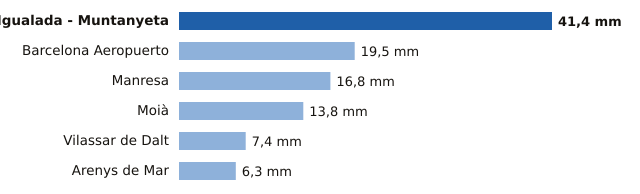

Source data for this figure (header and first rows):
estacion, provincia, mm
Igualada - Muntanyeta, Barcelona, 41.4
Barcelona Aeropuerto, Barcelona, 19.5
Manresa, Barcelona, 16.8
Moià, Barcelona, 13.8
Vilassar de Dalt, Barcelona, 7.4
Arenys de Mar, Barcelona, 6.3
